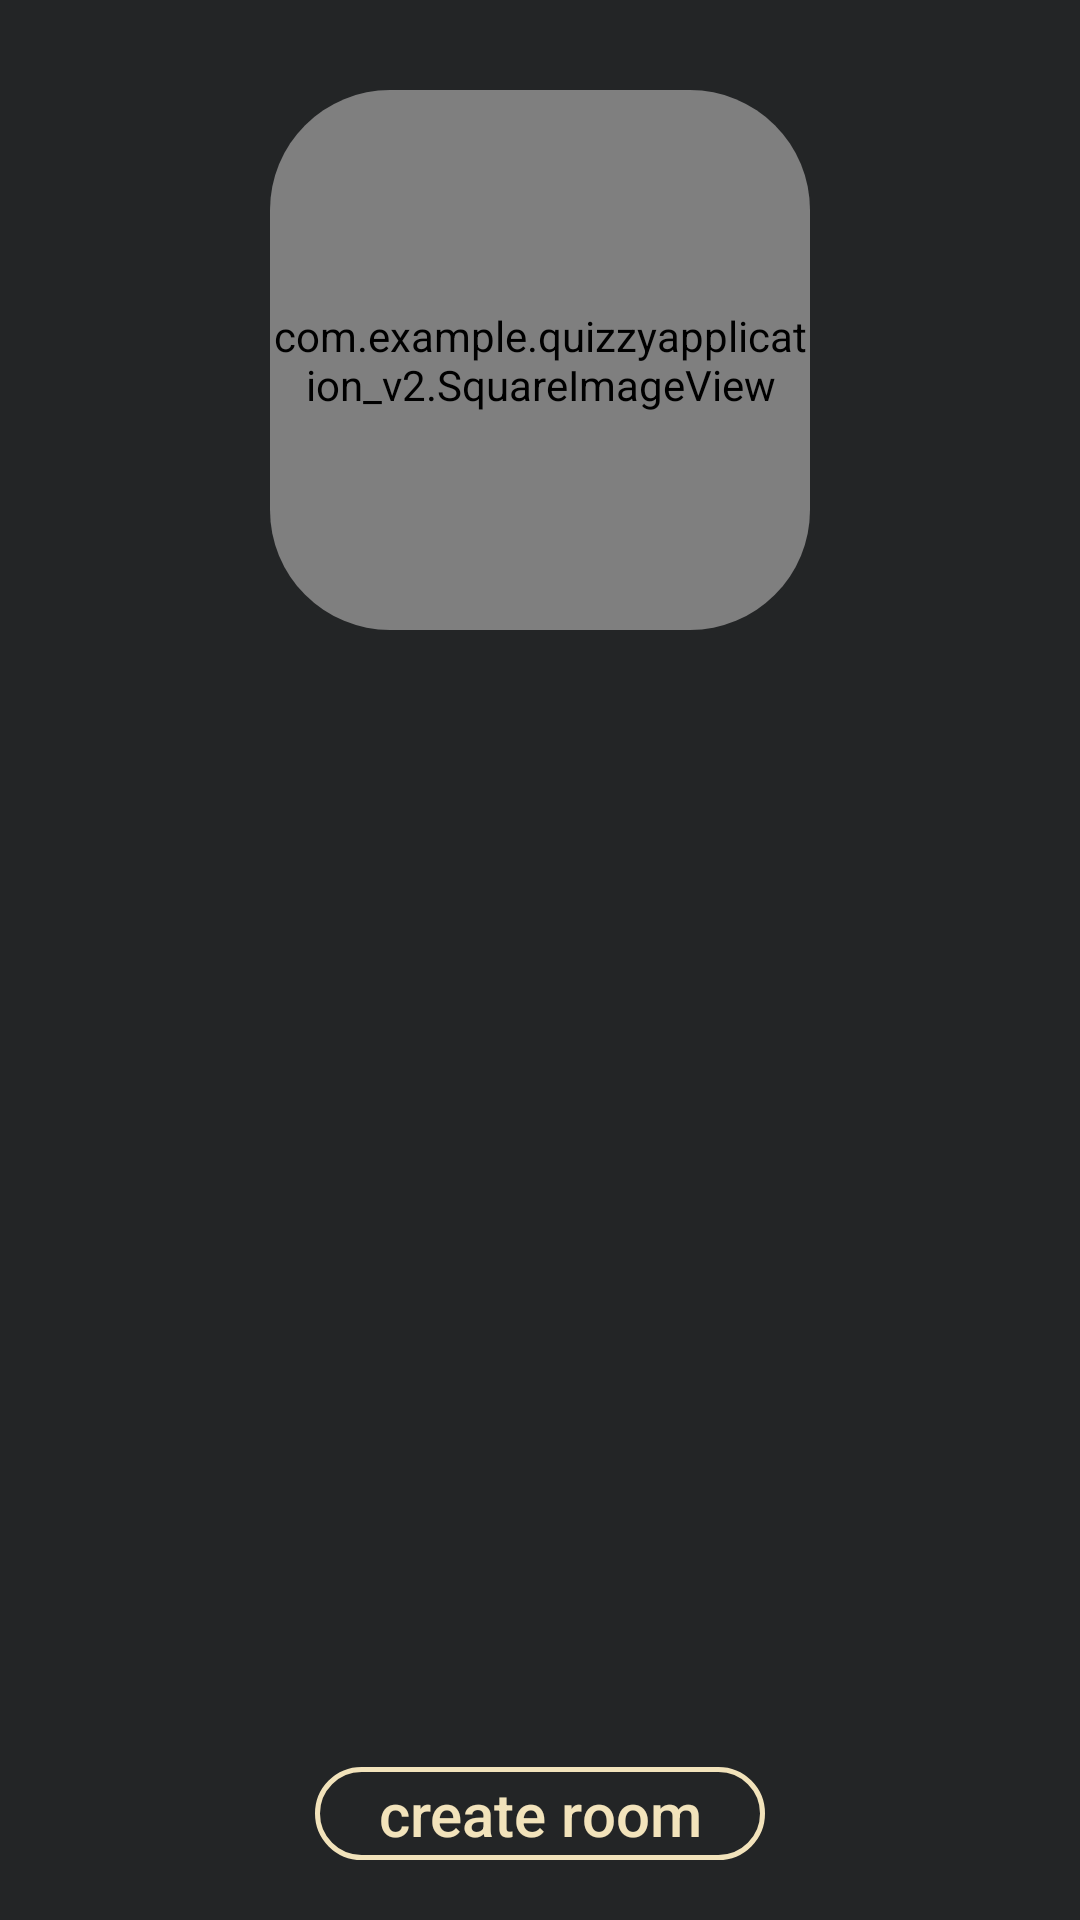

This screen was rendered from an Android layout file. Write that file and the resources it references.
<!-- AndroidManifest.xml: application theme AppTheme -->
<!-- res/layout/activity_topic_room.xml -->
<?xml version="1.0" encoding="utf-8"?>
<RelativeLayout xmlns:android="http://schemas.android.com/apk/res/android"
    xmlns:app="http://schemas.android.com/apk/res-auto"
    xmlns:tools="http://schemas.android.com/tools"
    android:layout_width="match_parent"
    android:layout_height="match_parent"
    android:animateLayoutChanges="true"
    android:background="#232526"
    tools:context=".Online.TopicRoomActivity">

    <androidx.cardview.widget.CardView
        android:id="@+id/topicImageCard"
        android:layout_width="180dp"
        android:layout_height="180dp"
        android:layout_centerHorizontal="true"
        android:layout_marginLeft="10dp"
        android:layout_marginTop="30dp"
        android:layout_marginRight="10dp"
        android:transitionName="imageTransition1"
        app:cardCornerRadius="40dp"
        app:cardBackgroundColor="@android:color/transparent"
        app:cardElevation="0dp">

        <com.example.quizzyapplication_v2.SquareImageView
            android:id="@+id/topicImage"
            android:layout_width="match_parent"
            android:layout_height="match_parent"
            android:scaleType="centerCrop"
            android:src="@mipmap/ic_launcher" />
    </androidx.cardview.widget.CardView>

    <TextView
        android:id="@+id/topicRoomName"
        android:layout_below="@id/topicImageCard"
        android:layout_width="wrap_content"
        android:layout_height="wrap_content"
        android:layout_centerHorizontal="true"
        android:layout_marginTop="20dp"
        android:layout_marginBottom="10dp"
        android:fontFamily="@font/nexa_bold"
        android:textColor="@color/colorAccent"
        android:textSize="20sp" />

    <ListView
        android:id = "@+id/lstRooms"
        android:layout_width="wrap_content"
        android:layout_height="wrap_content"
        android:layout_margin="5dp"
        android:layout_marginTop="10dp"
        android:layout_marginBottom="10dp"
        android:layout_above="@id/btnCreateRoom"
        android:layout_below="@id/topicRoomName"/>

    <RelativeLayout
        android:id = "@+id/lnloNoRooms"
        android:layout_alignTop="@id/lstRooms"
        android:layout_width="match_parent"
        android:layout_height="wrap_content"
        android:layout_below="@id/topicImageCard"
        android:visibility="invisible"
        android:orientation="vertical">

        <TextView
            android:id="@+id/txtNoRoom"
            android:layout_width="match_parent"
            android:layout_height="wrap_content"
            android:textAlignment="center"
            android:text="@string/txtNoRoom"
            android:textColor="@color/colorAccent"
            android:textSize="16sp"
            android:layout_marginBottom="10dp"
            android:textStyle="italic"/>

    </RelativeLayout>

    <Button
        android:id="@+id/btnCreateRoom"
        style="@style/quizzy_button"
        android:layout_width="150dp"
        android:layout_height="wrap_content"
        android:layout_marginTop="10dp"
        android:layout_centerInParent="true"
        android:layout_alignParentBottom="true"
        android:layout_marginBottom="20dp"
        android:onClick="createRoom"
        android:text="@string/btnCreateRoom"
        android:textSize="20sp" />

</RelativeLayout>
<!-- resources referenced by this layout -->
<resources>
  <color name="colorAccent">#f2e3bb</color>
  <!-- mipmap ic_launcher: png bitmap (mipmap-hdpi, 3347 bytes) -->
  <string name="btnCreateRoom">create room</string>
  <string name="txtNoRoom">There are currently no rooms in this topic.</string>
  <style name="quizzy_button">
          <item name="android:layout_height">wrap_content</item>
          <item name="android:layout_width">wrap_content</item>
          <item name="android:textColor">@color/colorAccent</item>
          <item name="android:minWidth">100dp</item>
          <item name="android:minHeight">30dp</item>
          <item name="android:padding">2dp</item>
          <item name="android:background">@drawable/app_button_border</item>
          <item name="android:textAllCaps">false</item>
      </style>
  <style name="AppTheme" parent="Theme.AppCompat.Light.DarkActionBar">
          
          <item name="colorPrimary">@color/colorPrimary</item>
          <item name="colorPrimaryDark">@color/colorPrimaryDark</item>
          <item name="colorAccent">@color/colorAccent</item>
          <item name="android:windowContentTransitions">true</item>
          <item name="android:windowAnimationStyle">@style/AppTheme.WindowTransition</item>
          <item name="android:windowActivityTransitions">true</item>
      </style>
  <!-- drawable app_button_border (drawable) -->
  <?xml version="1.0" encoding="utf-8"?>
  <shape xmlns:android="http://schemas.android.com/apk/res/android"
  android:shape="rectangle">
  <corners android:radius="15dp" />
  <stroke android:width="5px" android:color="@color/colorAccent" />
  <solid android:color="@android:color/transparent"/>
  <padding
      android:bottom="20dp"
      android:top="20dp"
      android:left="35dp"
      android:right="35dp"/>
  </shape>
  <color name="colorPrimary">#527B80</color>
  <color name="colorPrimaryDark">#2B4043</color>
  <style name="AppTheme.WindowTransition">
          <item name="android:windowEnterAnimation">@android:anim/fade_in</item>
          <item name="android:windowExitAnimation">@android:anim/fade_out</item>
      </style>
</resources>
